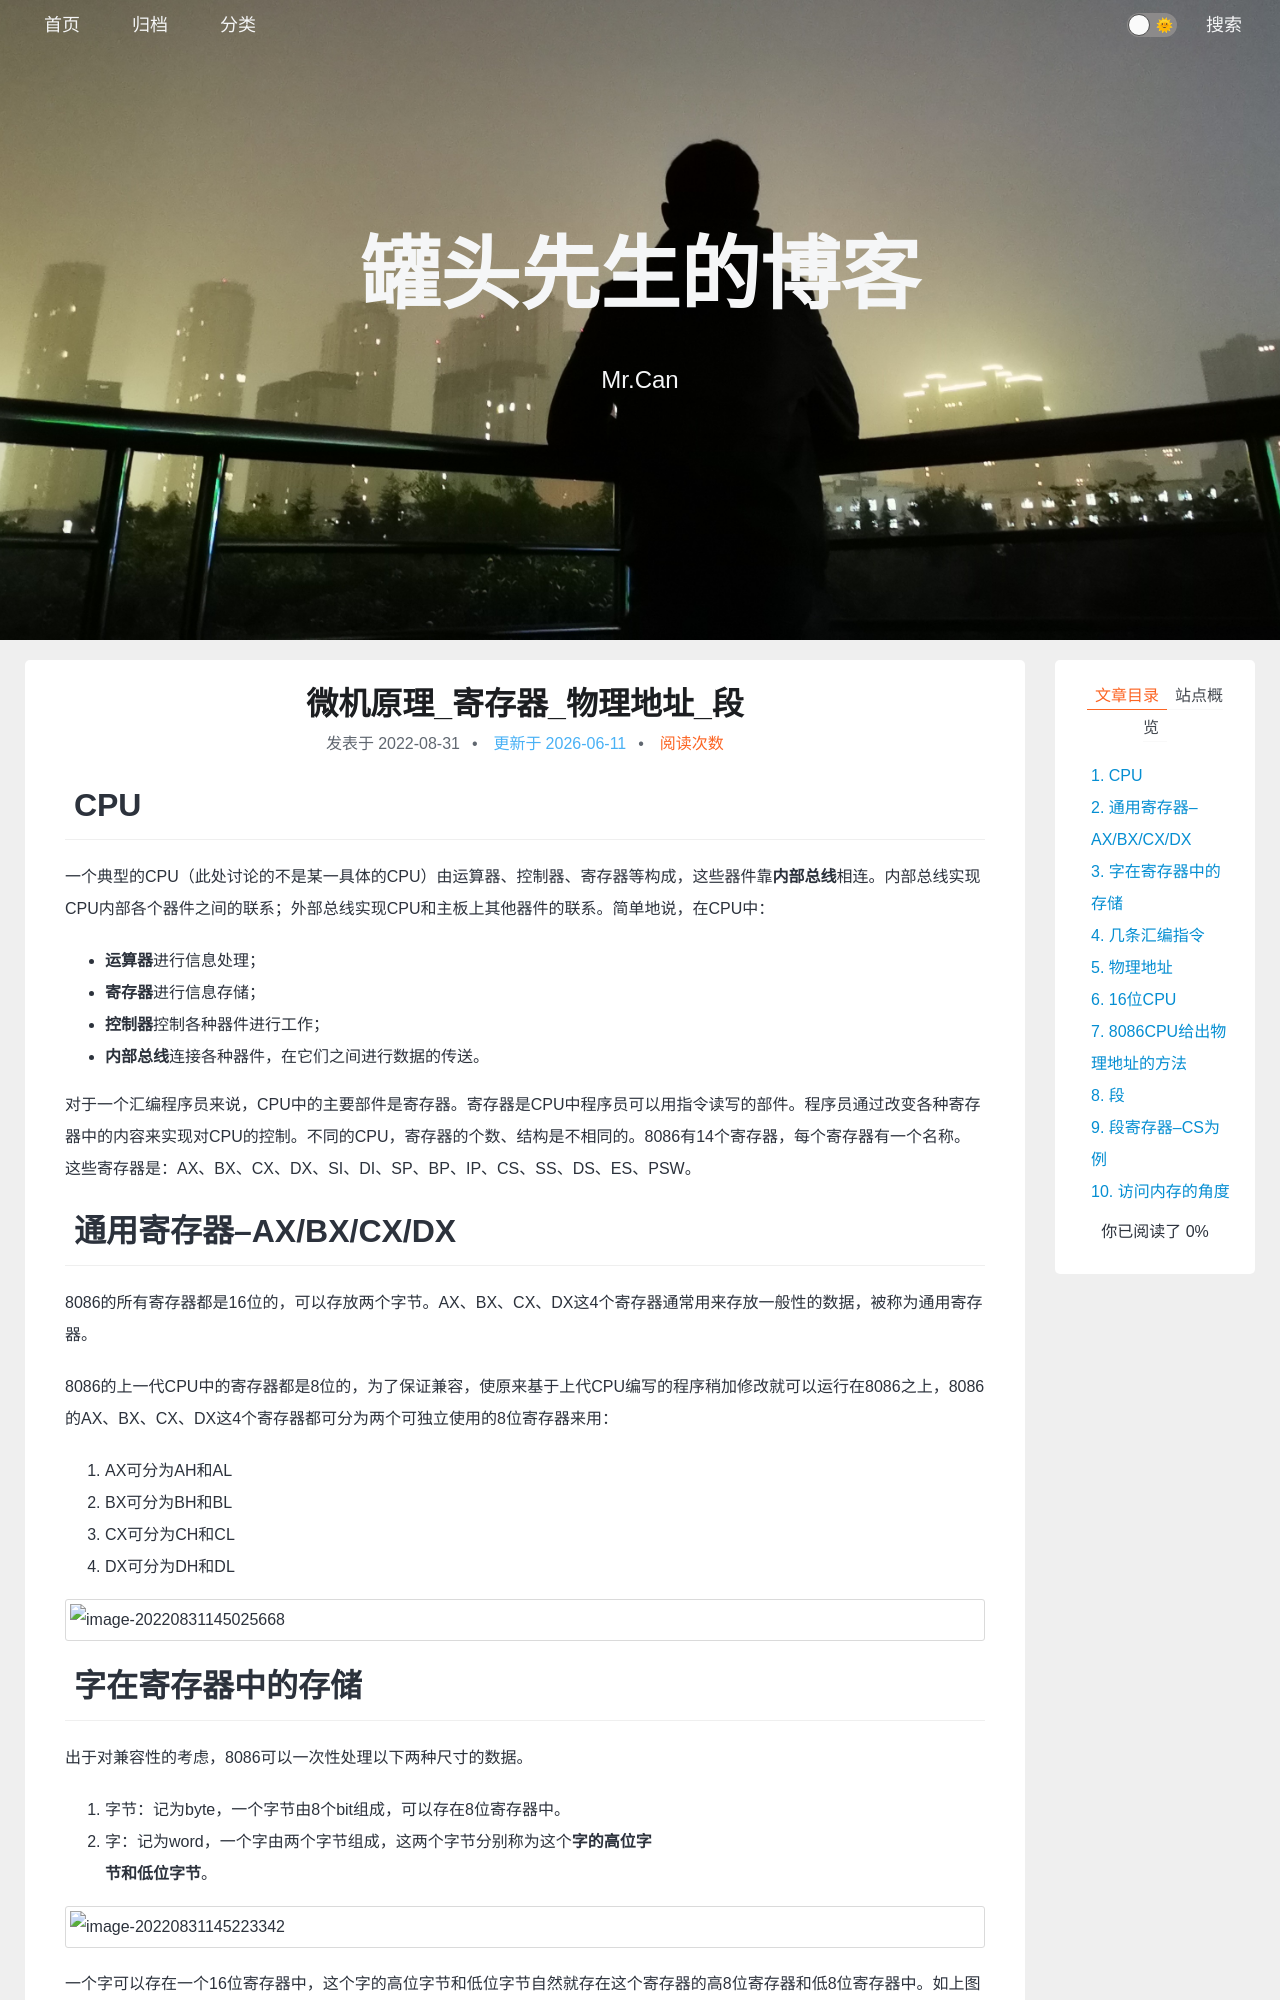

repository: xing-cg/xing-cg.github.io · page: 微机原理/微机原理_寄存器_物理地址_段/index.html · generator: jekyll

---
title: 微机原理_寄存器_物理地址_段
categories:
  - - 微机原理
tags: 
date: 2022/8/31
update: 
comments: 
published:
---
# CPU

一个典型的CPU（此处讨论的不是某一具体的CPU）由运算器、控制器、寄存器等构成，这些器件靠**内部总线**相连。内部总线实现CPU内部各个器件之间的联系；外部总线实现CPU和主板上其他器件的联系。简单地说，在CPU中：

* **运算器**进行信息处理；
* **寄存器**进行信息存储；
* **控制器**控制各种器件进行工作；
* **内部总线**连接各种器件，在它们之间进行数据的传送。

对于一个汇编程序员来说，CPU中的主要部件是寄存器。寄存器是CPU中程序员可以用指令读写的部件。程序员通过改变各种寄存器中的内容来实现对CPU的控制。不同的CPU，寄存器的个数、结构是不相同的。8086有14个寄存器，每个寄存器有一个名称。这些寄存器是：AX、BX、CX、DX、SI、DI、SP、BP、IP、CS、SS、DS、ES、PSW。

# 通用寄存器--AX/BX/CX/DX

8086的所有寄存器都是16位的，可以存放两个字节。AX、BX、CX、DX这4个寄存器通常用来存放一般性的数据，被称为通用寄存器。

8086的上一代CPU中的寄存器都是8位的，为了保证兼容，使原来基于上代CPU编写的程序稍加修改就可以运行在8086之上，8086的AX、BX、CX、DX这4个寄存器都可分为两个可独立使用的8位寄存器来用：

1. AX可分为AH和AL
2. BX可分为BH和BL
3. CX可分为CH和CL
4. DX可分为DH和DL

![image-20220831145025668](../../images/微机原理_寄存器_物理地址_段/image-20220831145025668.png)

# 字在寄存器中的存储

出于对兼容性的考虑，8086可以一次性处理以下两种尺寸的数据。

1. 字节：记为byte，一个字节由8个bit组成，可以存在8位寄存器中。
2. 字：记为word，一个字由两个字节组成，这两个字节分别称为这个**字的高位字**
   **节和低位字节**。

![image-20220831145223342](../../images/微机原理_寄存器_物理地址_段/image-20220831145223342.png)

一个字可以存在一个16位寄存器中，这个字的高位字节和低位字节自然就存在这个寄存器的高8位寄存器和低8位寄存器中。如上图所示，一个字型数据20000，存在AX寄存器中，在AH中存储了它的高8位，在AL中存储了它的低8位。AH和AL中的数据，既可以看成是一个字型数据的高8位和低8位，这个字型数据的大小是20000；又可以看成是两个独立的字节型数据，它们的大小分别是78和32。
